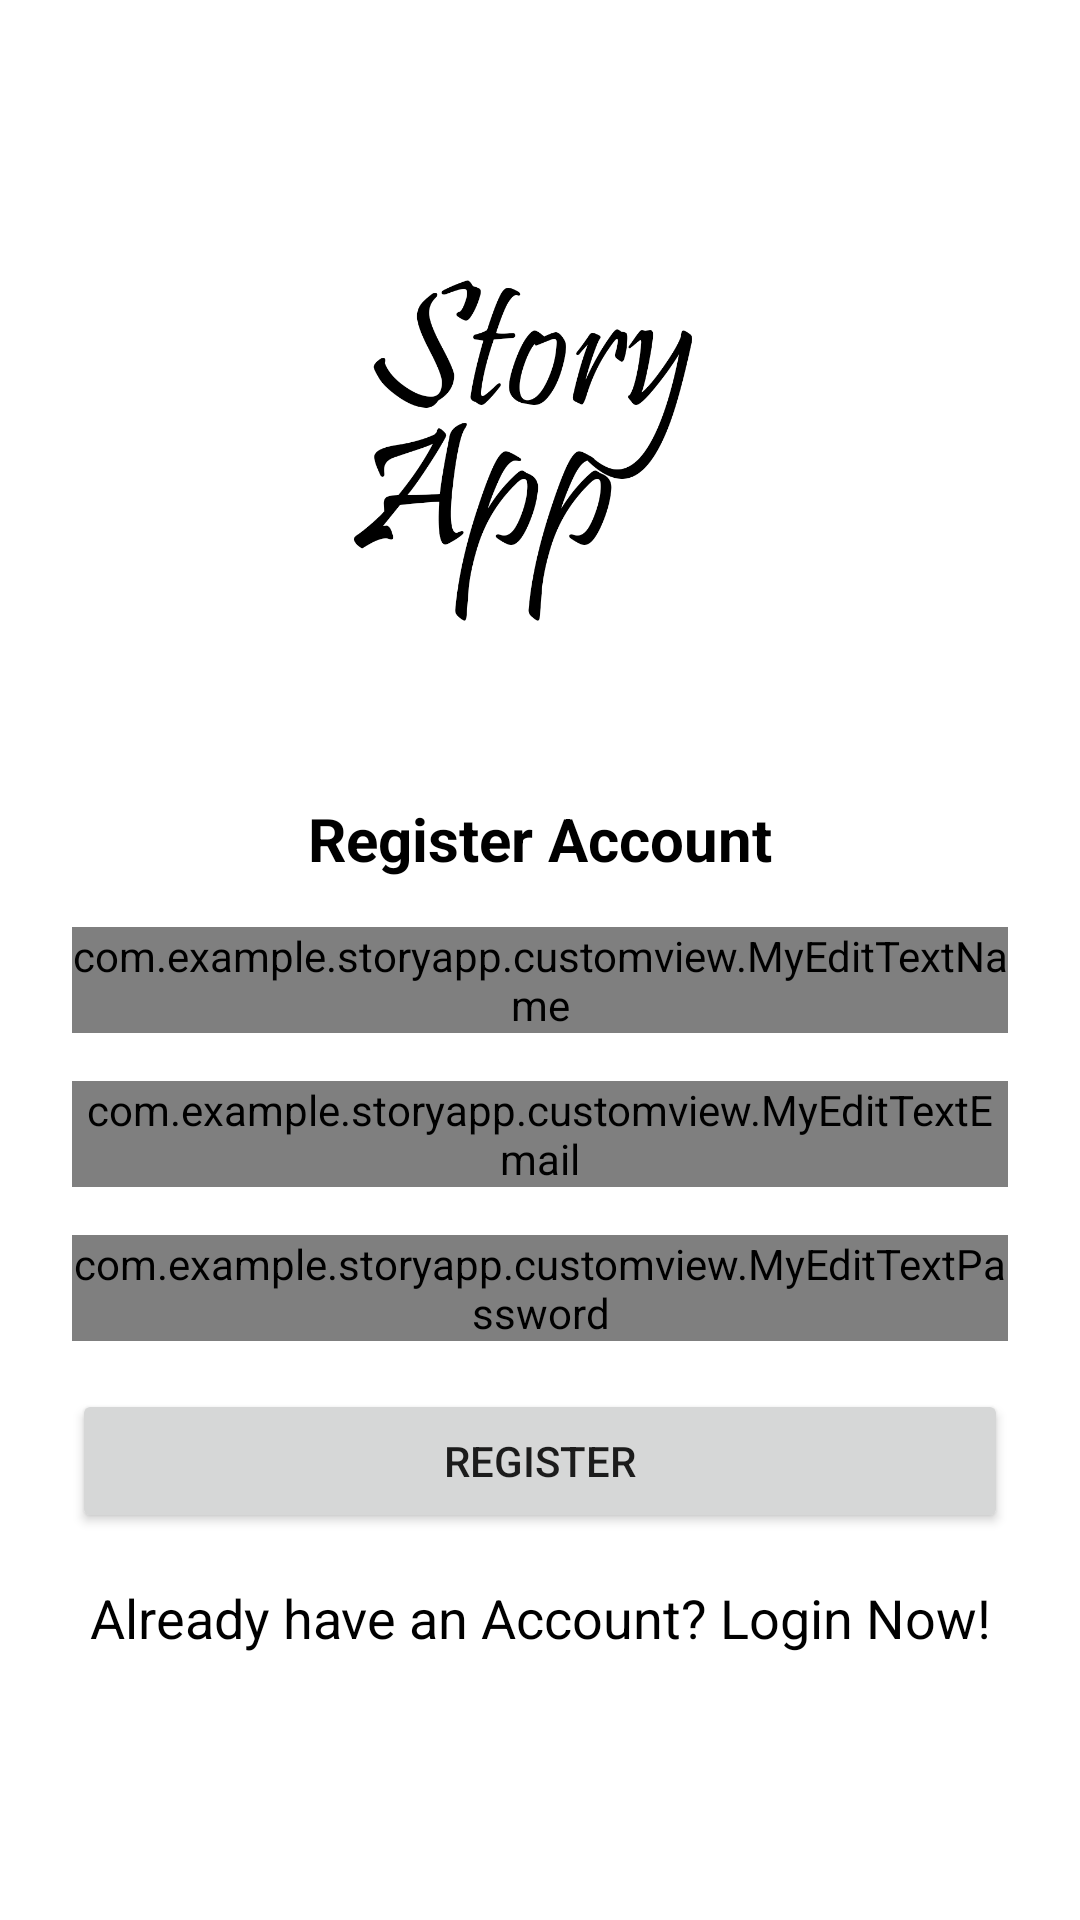

The Android layout XML behind this screen, and the referenced resources:
<!-- AndroidManifest.xml: application theme Theme.StoryApp -->
<!-- res/layout/activity_register.xml -->
<?xml version="1.0" encoding="utf-8"?>
<androidx.constraintlayout.widget.ConstraintLayout xmlns:android="http://schemas.android.com/apk/res/android"
    xmlns:app="http://schemas.android.com/apk/res-auto"
    xmlns:tools="http://schemas.android.com/tools"
    android:layout_width="match_parent"
    android:layout_height="match_parent"
    tools:context=".ui.RegisterActivity">

    <ImageView
        android:id="@+id/imageView"
        android:layout_width="200dp"
        android:layout_height="200dp"
        android:layout_marginTop="50dp"
        android:src="@drawable/app_logo"
        app:layout_constraintEnd_toEndOf="parent"
        app:layout_constraintStart_toStartOf="parent"
        app:layout_constraintTop_toTopOf="parent" />

    <TextView
        android:id="@+id/textView"
        android:layout_width="wrap_content"
        android:layout_height="wrap_content"
        android:layout_marginTop="16dp"
        android:text="@string/register_account"
        android:textColor="@color/black"
        android:textSize="20sp"
        android:textStyle="bold"
        app:layout_constraintEnd_toEndOf="parent"
        app:layout_constraintStart_toStartOf="parent"
        app:layout_constraintTop_toBottomOf="@+id/imageView" />

    <com.google.android.material.textfield.TextInputLayout
        android:id="@+id/nameRegisterEditTextLayout"
        style="@style/Widget.MaterialComponents.TextInputLayout.OutlinedBox"
        android:layout_width="0dp"
        android:layout_height="wrap_content"
        android:layout_marginStart="24dp"
        android:layout_marginTop="16dp"
        android:layout_marginEnd="24dp"
        app:layout_constraintEnd_toEndOf="parent"
        app:layout_constraintStart_toStartOf="parent"
        app:layout_constraintTop_toBottomOf="@+id/textView">

        <com.example.storyapp.customview.MyEditTextName
            android:id="@+id/ed_register_name"
            android:layout_width="match_parent"
            android:layout_height="match_parent" />

    </com.google.android.material.textfield.TextInputLayout>

    <com.google.android.material.textfield.TextInputLayout
        android:id="@+id/emailRegisterEditTextLayout"
        style="@style/Widget.MaterialComponents.TextInputLayout.OutlinedBox"
        android:layout_width="0dp"
        android:layout_height="wrap_content"
        android:layout_marginStart="24dp"
        android:layout_marginTop="16dp"
        android:layout_marginEnd="24dp"
        app:layout_constraintEnd_toEndOf="parent"
        app:layout_constraintStart_toStartOf="parent"
        app:layout_constraintTop_toBottomOf="@+id/nameRegisterEditTextLayout">

        <com.example.storyapp.customview.MyEditTextEmail
            android:id="@+id/ed_register_email"
            android:layout_width="match_parent"
            android:layout_height="match_parent" />

    </com.google.android.material.textfield.TextInputLayout>

    <com.google.android.material.textfield.TextInputLayout
        android:id="@+id/passwordRegisterEditTextLayout"
        style="@style/Widget.MaterialComponents.TextInputLayout.OutlinedBox"
        android:layout_width="0dp"
        android:layout_height="wrap_content"
        android:layout_marginStart="24dp"
        android:layout_marginTop="16dp"
        android:layout_marginEnd="24dp"
        app:layout_constraintEnd_toEndOf="parent"
        app:layout_constraintStart_toStartOf="parent"
        app:layout_constraintTop_toBottomOf="@+id/emailRegisterEditTextLayout">

        <com.example.storyapp.customview.MyEditTextPassword
            android:id="@+id/ed_register_password"
            android:layout_width="match_parent"
            android:layout_height="wrap_content"
            android:inputType="textPassword"
            />

    </com.google.android.material.textfield.TextInputLayout>

    <Button
        android:id="@+id/registerButton"
        android:layout_width="match_parent"
        android:layout_height="wrap_content"
        android:layout_marginStart="24dp"
        android:layout_marginTop="16dp"
        android:layout_marginEnd="24dp"
        android:text="@string/register"
        app:layout_constraintEnd_toEndOf="parent"
        app:layout_constraintStart_toStartOf="parent"
        app:layout_constraintTop_toBottomOf="@+id/passwordRegisterEditTextLayout" />

    <TextView
        android:id="@+id/login_text"
        android:layout_width="wrap_content"
        android:layout_height="wrap_content"
        android:layout_marginTop="16dp"
        android:text="@string/have_account"
        android:textColor="@color/black"
        android:textSize="18sp"
        app:layout_constraintEnd_toEndOf="parent"
        app:layout_constraintStart_toStartOf="parent"
        app:layout_constraintTop_toBottomOf="@+id/registerButton" />

    <ProgressBar
        android:id="@+id/progressBar"
        android:layout_width="wrap_content"
        android:layout_height="wrap_content"
        android:visibility="gone"
        app:layout_constraintBottom_toBottomOf="parent"
        app:layout_constraintEnd_toEndOf="parent"
        app:layout_constraintStart_toStartOf="parent"
        app:layout_constraintTop_toTopOf="parent"
        tools:visibility="visible" />

</androidx.constraintlayout.widget.ConstraintLayout>
<!-- resources referenced by this layout -->
<resources>
  <color name="black">#FF000000</color>
  <!-- drawable app_logo: png bitmap (drawable, 59229 bytes) -->
  <string name="have_account">Already have an Account? Login Now!</string>
  <string name="register">REGISTER</string>
  <string name="register_account">Register Account</string>
  <style name="Theme.StoryApp" parent="Theme.MaterialComponents.DayNight.DarkActionBar">
          
          <item name="colorPrimary">@color/lightblue</item>
          <item name="colorPrimaryVariant">@color/lightblue</item>
          <item name="colorOnPrimary">@color/white</item>
          
          <item name="colorSecondary">@color/teal_200</item>
          <item name="colorSecondaryVariant">@color/teal_700</item>
          <item name="colorOnSecondary">@color/black</item>
          
          <item name="android:statusBarColor">?attr/colorPrimaryVariant</item>
          
      </style>
  <color name="lightblue">#31B4F6</color>
  <color name="white">#FFFFFFFF</color>
  <color name="teal_200">#FF03DAC5</color>
  <color name="teal_700">#FF018786</color>
</resources>
